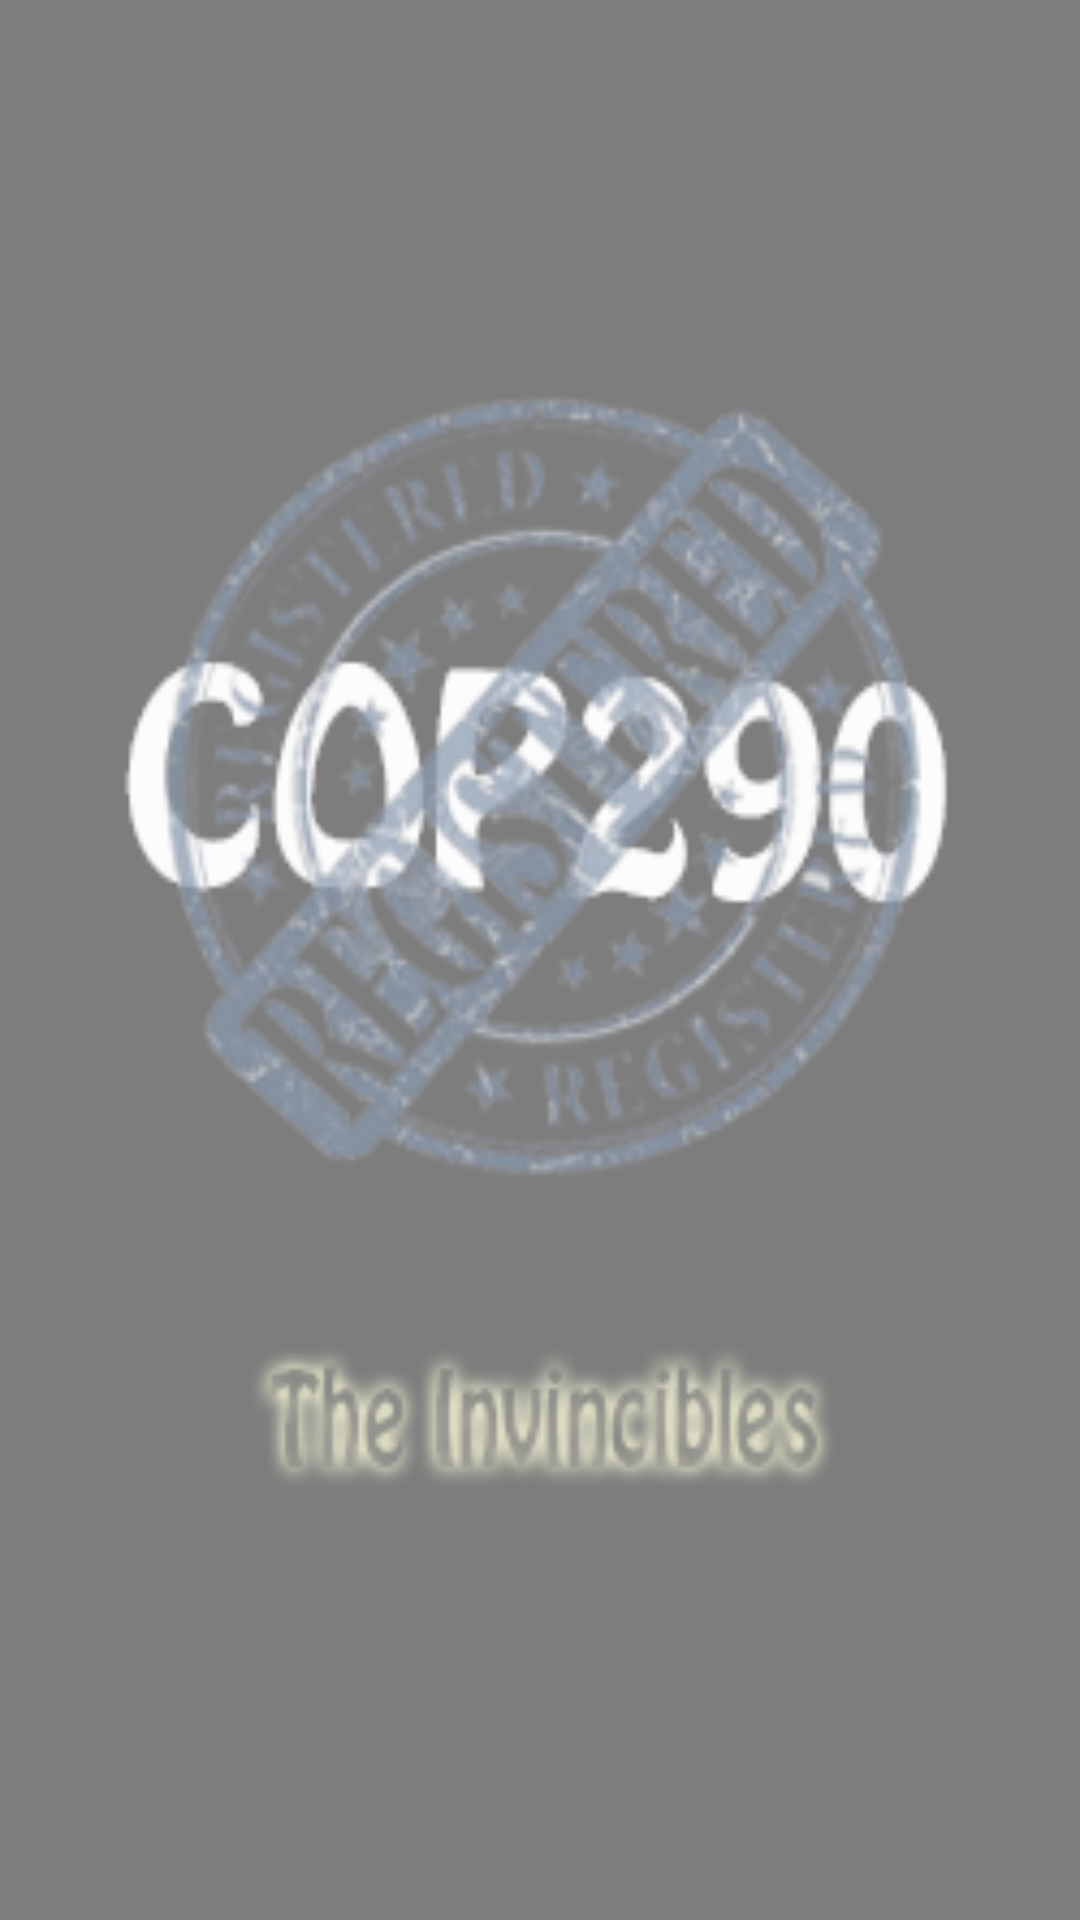

Here is an Android app screen rendered from its layout file. Give the layout XML and the strings, colors and styles it references.
<!-- AndroidManifest.xml: application theme AppTheme -->
<!-- res/layout/splash.xml -->
<?xml version="1.0" encoding="utf-8"?>
<RelativeLayout xmlns:android="http://schemas.android.com/apk/res/android"
    xmlns:app="http://schemas.android.com/apk/res-auto"
    xmlns:tools="http://schemas.android.com/tools"
    android:layout_width="match_parent"
    android:layout_height="match_parent"
    android:fitsSystemWindows="true"
    tools:context="com.example.hrushipc.stregapp.splashh"
    android:weightSum="1"
    android:background="@drawable/background_splash4"
    android:alpha=".5">

</RelativeLayout>
<!-- resources referenced by this layout -->
<resources>
  <!-- drawable background_splash4: png bitmap (drawable, 63692 bytes) -->
  <style name="AppTheme" parent="Theme.AppCompat.Light.DarkActionBar">
          
          <item name="colorPrimary">@color/colorPrimary</item>
          <item name="colorPrimaryDark">@color/colorPrimaryDark</item>
          <item name="colorAccent">@color/colorAccent</item>
      </style>
  <!-- not gathered from this repository: default colours our renderer supplied (Android Studio template values) -->
  <color name="colorPrimary">#FF6200EE</color>
  <color name="colorPrimaryDark">#FF3700B3</color>
  <color name="colorAccent">#FF03DAC5</color>
</resources>
